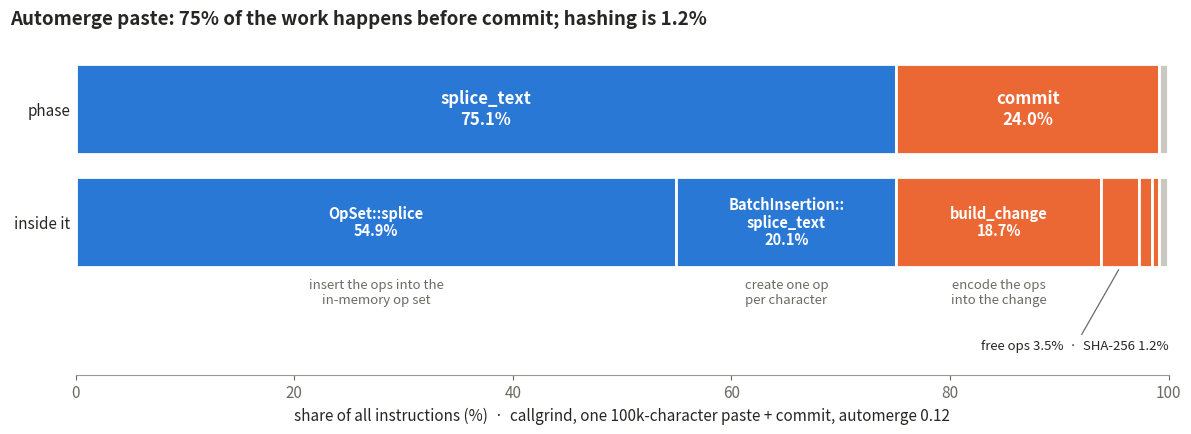
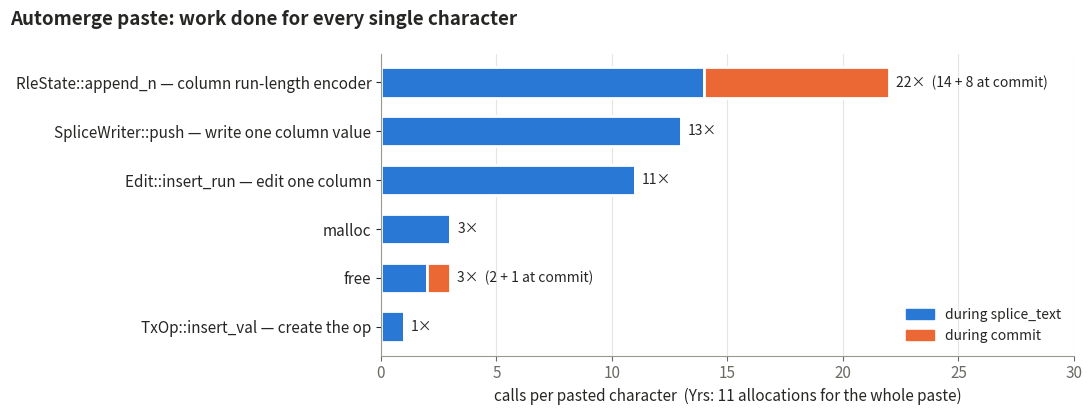

Write the Python code that produced these figures, in order.
"""Charts from the callgrind profile of one 100k-character Automerge paste + commit.

Numbers are copied from `callgrind_annotate --inclusive=yes automerge-paste-100k.callgrind.out` and the
call counts on the edges of automerge-paste-100k-callgraph.dot (gprof2dot).
"""
import matplotlib

matplotlib.use("Agg")
import matplotlib.pyplot as plt
from matplotlib.patches import Patch

INK, MUTED, SURFACE, GRID = "#262624", "#6b6a63", "#ffffff", "#e6e5e0"
SPLICE, COMMIT, OTHER = "#2a78d6", "#eb6834", "#c9c8c1"  # validated categorical slots 1, 2
plt.rcParams.update({"font.size": 11, "text.color": INK, "axes.labelcolor": INK,
                     "xtick.color": MUTED, "ytick.color": INK, "axes.edgecolor": "#9a998f"})

# ----- 1. Where the instructions go (share of 437M instructions) -----
fig, ax = plt.subplots(figsize=(12, 4.4))
phases = [("splice_text", 75.08, SPLICE), ("commit", 24.02, COMMIT), (None, 0.82, OTHER)]
parts = [
    ("OpSet::splice", "insert the ops into the\nin-memory op set", 54.94, SPLICE),
    ("BatchInsertion::\nsplice_text", "create one op\nper character", 20.15, SPLICE),
    ("build_change", "encode the ops\ninto the change", 18.69, COMMIT),
    ("free ops", None, 3.54, COMMIT),
    ("SHA-256", None, 1.19, COMMIT),
    (None, None, 0.60, COMMIT),
    (None, None, 0.82, OTHER),
]
left = 0.0
for label, share, color in phases:
    ax.barh(1, share, left=left, height=0.8, color=color, edgecolor=SURFACE, linewidth=2)
    if label:
        ax.text(left + share / 2, 1, f"{label}\n{share:.1f}%", ha="center", va="center",
                color=SURFACE, fontsize=12, fontweight="bold")
    left += share
left = 0.0
small = []
for name, desc, share, color in parts:
    ax.barh(0, share, left=left, height=0.8, color=color, edgecolor=SURFACE, linewidth=2)
    mid = left + share / 2
    if name and share >= 10:
        ax.text(mid, 0, f"{name}\n{share:.1f}%", ha="center", va="center", color=SURFACE, fontsize=10.5,
                fontweight="bold", linespacing=1.1)
        ax.text(mid, -0.5, desc, ha="center", va="top", color=MUTED, fontsize=9.5, linespacing=1.15)
    elif name:
        small.append((name, share, mid))
    left += share
# The thin commit segments share one label and one leader line.
text = "  ·  ".join(f"{name} {share:.1f}%" for name, share, _ in small)
ax.annotate(text, xy=(small[0][2], -0.4), xytext=(100, -1.1), ha="right", va="center", fontsize=9.5,
            color=INK, arrowprops=dict(arrowstyle="-", color=MUTED, lw=0.9))
ax.set_yticks([1, 0], ["phase", "inside it"])
ax.set_xlim(0, 100)
ax.set_ylim(-1.35, 1.5)
ax.set_xlabel("share of all instructions (%)  ·  callgrind, one 100k-character paste + commit, automerge 0.12")
for side in ("top", "right", "left"):
    ax.spines[side].set_visible(False)
ax.tick_params(axis="y", length=0)
fig.suptitle("Automerge paste: 75% of the work happens before commit; hashing is 1.2%",
             x=0.01, ha="left", fontsize=13.5, fontweight="bold")
fig.tight_layout()
fig.savefig("automerge-paste-100k-cost-breakdown.png", dpi=150, facecolor=SURFACE)

# ----- 2. Work per pasted character (call counts / 100,000), split by phase -----
# (label, calls during splice_text, calls during commit)
calls = [
    ("RleState::append_n — column run-length encoder", 1_400_022, 800_008),
    ("SpliceWriter::push — write one column value", 1_300_021, 0),
    ("Edit::insert_run — edit one column", 1_100_017, 0),
    ("malloc", 300_098, 35),
    ("free", 200_257, 100_001),
    ("TxOp::insert_val — create the op", 100_000, 0),
]
fig, ax = plt.subplots(figsize=(11, 4.2))
labels = [c[0] for c in calls][::-1]
during_splice = [c[1] / 100_000 for c in calls][::-1]
during_commit = [c[2] / 100_000 for c in calls][::-1]
ax.barh(labels, during_splice, height=0.62, color=SPLICE, edgecolor=SURFACE, linewidth=2)
ax.barh(labels, during_commit, left=during_splice, height=0.62, color=COMMIT, edgecolor=SURFACE, linewidth=2)
for y, (s, c) in enumerate(zip(during_splice, during_commit)):
    total = s + c
    note = f"{total:.0f}×" + (f"  ({s:.0f} + {c:.0f} at commit)" if c >= 0.5 else "")
    ax.text(total + 0.3, y, note, va="center", color=INK, fontsize=10)
ax.set_xlabel("calls per pasted character  (Yrs: 11 allocations for the whole paste)")
ax.set_xlim(0, 30)
for side in ("top", "right"):
    ax.spines[side].set_visible(False)
ax.grid(axis="x", color=GRID)
ax.set_axisbelow(True)
ax.legend(handles=[Patch(color=SPLICE, label="during splice_text"), Patch(color=COMMIT, label="during commit")],
          loc="lower right", frameon=False, fontsize=10)
fig.suptitle("Automerge paste: work done for every single character", x=0.01, ha="left",
             fontsize=13.5, fontweight="bold")
fig.tight_layout()
fig.savefig("automerge-paste-100k-calls-per-char.png", dpi=150, facecolor=SURFACE)
print("wrote automerge-paste-100k-cost-breakdown.png, automerge-paste-100k-calls-per-char.png")
